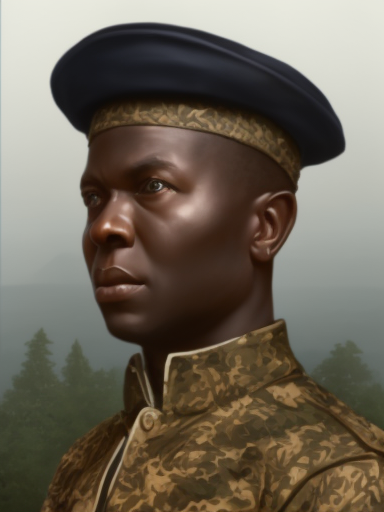
Generation parameters embedded in this image by AUTOMATIC1111 Stable Diffusion web UI or a fork of it (Forge, ...) (PNG 'parameters' text chunk):
matte painting, sharp focus, hoi4_vanilla_portrait_style, African, navy uniform
Negative prompt: moustache
Steps: 20, Sampler: Euler a, CFG scale: 7, Seed: 2996593798, Size: 384x512, Model hash: 9b8aa544, Batch size: 2, Batch pos: 0